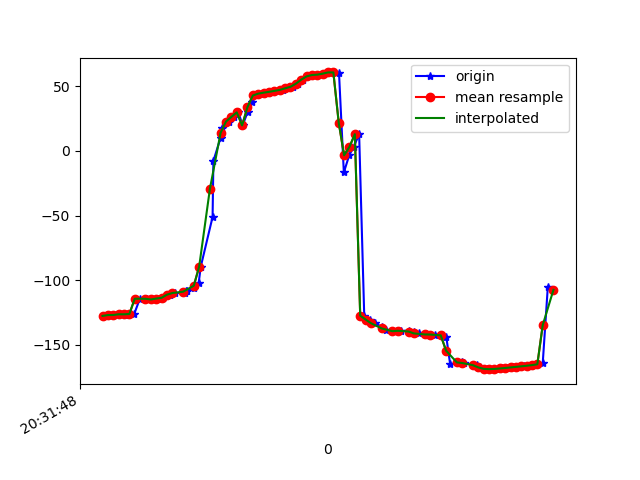

The table this chart was drawn from, first rows:
1618777908273, 1473592112838120, -127.69525, 4.589063, -8.783705
1618777908285, 1473592132068890, -127, 4.789, -9.839
1618777908304, 1473592151299660, -127, 5.158, -10.43
1618777908323, 1473592170530430, -126.4, 5.341, -11.24
1618777908343, 1473592189761200, -126.7, 5.735, -11.31
1618777908359, 1473592208991970, -126.2, 5.887, -12.47
1618777908378, 1473592228222740, -126.2, 6.124, -12.76
1618777908399, 1473592247453510, -114.4, 2.881, -5.57
1618777908425, 1473592266684280, -114.4, 5.636, -10.5
1618777908446, 1473592285915050, -115, 8.862, -14.07
1618777908466, 1473592305145820, -114.3, 11.78, -15.21
1618777908487, 1473592324376590, -113.7, 17.5, -15.59
1618777908512, 1473592343607360, -111.3, 24.98, -18.3
1618777908529, 1473592362838130, -110, 33.52, -19.76
1618777908569, 1473592382068900, -110, 42.93, -21.72
1618777908572, 1473592401299670, -108.5, 50.46, -24.58
1618777908574, 1473592420530440, -108.5, 57.97, -27.16
1618777908602, 1473592439761210, -106.2, 65.24, -32.5
1618777908618, 1473592458991980, -102.4, 71.56, -38.65
1618777908626, 1473592478222750, -89.52, 78.56, -54.99
1618777908670, 1473592497453520, -51.06, 82.61, -96.95
1618777908673, 1473592516684290, -7.662, 81.07, -144
1618777908700, 1473592535915060, 10.31, 77.4, -165.5
1618777908704, 1473592555145830, 18.1, 73.94, -176.8
1618777908731, 1473592574376600, 22.79, 71.11, 175.2
1618777908748, 1473592593607370, 26.37, 69.34, 168.6
1618777908766, 1473592612838140, 29.9, 68.84, 162.7
1618777908782, 1473592632068910, 19.83, 69.68, -174.7
1618777908801, 1473592651299680, 30.42, 69.9, 168.5
1618777908818, 1473592670530450, 37.64, 69.01, 157.5
1618777908833, 1473592689761220, 42.97, 67.17, 148.8
1618777908857, 1473592708991990, 44.39, 66.09, 147
1618777908877, 1473592728222760, 45.14, 65.15, 146.6
1618777908892, 1473592747453530, 45.77, 64.33, 146.7
1618777908913, 1473592766684300, 46.51, 63.75, 147.2
1618777908931, 1473592785915070, 47.27, 63.3, 148.2
1618777908949, 1473592805145840, 48.51, 63.15, 149.5
1618777908970, 1473592824376610, 49.69, 63.59, 151.6
1618777908987, 1473592843607380, 52.04, 65.35, 153.4
1618777909007, 1473592862838150, 55.2, 67.96, 155.1
1618777909024, 1473592882068920, 57.73, 70.41, 157.8
1618777909045, 1473592901299690, 58.8, 72.08, 161.9
1618777909064, 1473592920530460, 59.08, 73.35, 166.4
1618777909086, 1473592939761230, 59.87, 74.98, 170.2
1618777909104, 1473592958992000, 60.81, 76.97, 173.6
1618777909120, 1473592978222770, 60.81, 78.92, 177.6
1618777909141, 1473592997453540, 60.41, 80.7, -178.5
1618777909159, 1473593016684310, -16.65, 78.19, -92.39
1618777909179, 1473593035915080, -3.327, 82.31, -110.2
1618777909196, 1473593055145850, 3.204, 85.23, -118.6
1618777909216, 1473593074376620, 13, 89.84, -129.9
1618777909235, 1473593093607390, -127.5, 86.51, 11.19
1618777909255, 1473593112838160, -130.5, 82.6, 14.45
1618777909275, 1473593132068930, -133.3, 78.84, 17.28
1618777909301, 1473593151299700, -136.2, 75.31, 19.82
1618777909317, 1473593170530470, -138.6, 71.44, 21.52
1618777909340, 1473593189761240, -139.6, 66.45, 21.69
1618777909358, 1473593209108186, -139.5, 59.88, 20.79
1618777909371, 1473593228338956, -139.2, 52.56, 19.94
1618777909400, 1473593247569726, -139.4, 45.65, 19.57
1618777909419, 1473593266800496, -140.2, 40.02, 19.54
... 28 more rows
